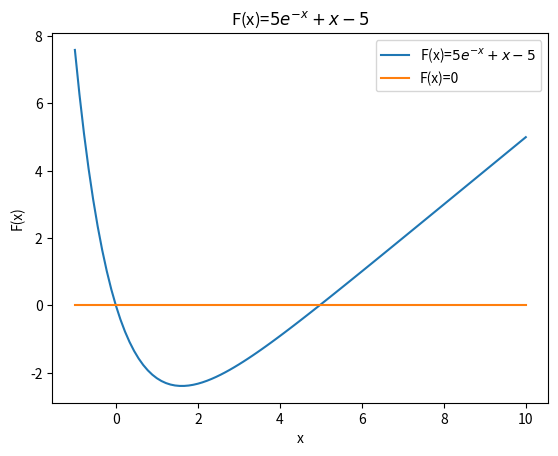

Write the Python code that produced this figure.
# -*- coding: utf-8 -*-
"""
Created on Thu Oct  8 03:11:45 2020

[redacted]
"""
# in this code we will we will compare the relaxation method, newton method, and bisection
# method with eachother  then we will find the wien displacement constant 
# and find an estimate to the surface temperature of the sun
import matplotlib.pyplot as plt
import numpy as np

#excercise 6.13 parts b,c:
#b)
def F(x):
    return 5*np.exp(-x)+x-5
def derv_F(x):
    return -5*np.exp(-x)+1

x=np.linspace(-1,10,100)
plt.plot(x,F(x),label='F(x)=$5e^{-x}+x-5$')
plt.plot(x,x*0,label='F(x)=0')
plt.title('F(x)=$5e^{-x}+x-5$')
plt.ylabel('F(x)')
plt.xlabel('x')
plt.legend(loc='upper right')
#bi is the bisection method
def bi(i,f,delta):
    x1=i
    x2=f
    m=0
    while abs(x2-x1)>= delta:
        m+=1
        x=(x2+x1)/2
        p= F(x2)*F(x1)
        if p>delta:
            x1=x
        else:
            if p<delta:
                x2=x
    return 'iterations={a}, root: x={b}'.format(a=m,b=x)
#Newt is Newton's method
def Newt(x,delta):
    xn=x
    m=0
    while abs(F(xn))>delta:
        m+=1
        xn=x-F(x)/derv_F(x)
        x=xn
    return 'iterations={a}, root: x={b}'.format(a=m,b=xn)       
#relax is the relaxation method
def relax(x,delta):
    for i in range(10000): 
        if abs(x-(5-5*np.exp(-x)))>delta:   
            x=5-5*np.exp(-x)
        else:
            return 'iterations={a}, root: x={b}'.format(a=i,b=x)
    
#these are the inputs needed to run the functions bi,relax,Newt.      
initial_guess=4 #in bi() this is the lowest value in the initial (x1,x2) range. in Newt() and relax() this is the initial guess.
end_of_range=6 #in bi() this is the largest value in the initial (x1,x2) range.
delta=1e-25     #this value substitutes zero in our functions because python will run into errors if we actually run our function with zeros
#end of inputs. note that we change these input values to get all the values listed in the pdf for 3c.

print('bisection method: {a} \nrelaxation method: {b}\n\
Newtons method: {c}'.format(a=bi(initial_guess,end_of_range,delta),b=relax(initial_guess,delta),c=Newt(initial_guess,delta)))

#now that we know the non-obvious root is about x=4.965114231744276,
# lets solve for the Wien displacement constant using x=4.965114231744276.
x=4.965114              
h=6.62607004*10**(-34)  #Planck's constant (SI units)
kB=1.38064852*10**(-23) #Boltzmann constant (SI units)
c=299792458             #speed of light (SI units)
b=h*c/(kB*x)            #Wien displacement constant formula
print('\nthe Wien displacement constant is {0}meters*Kelvin'.format(b))

#c)
wavelength=502*10**(-9) #peak wavelength in the sun's emitted radiation
T=b/wavelength          #Temperature formula
print('\nby our calculations, the surface temperature of the sun is estimated to be {0} kelvin'.format(T))